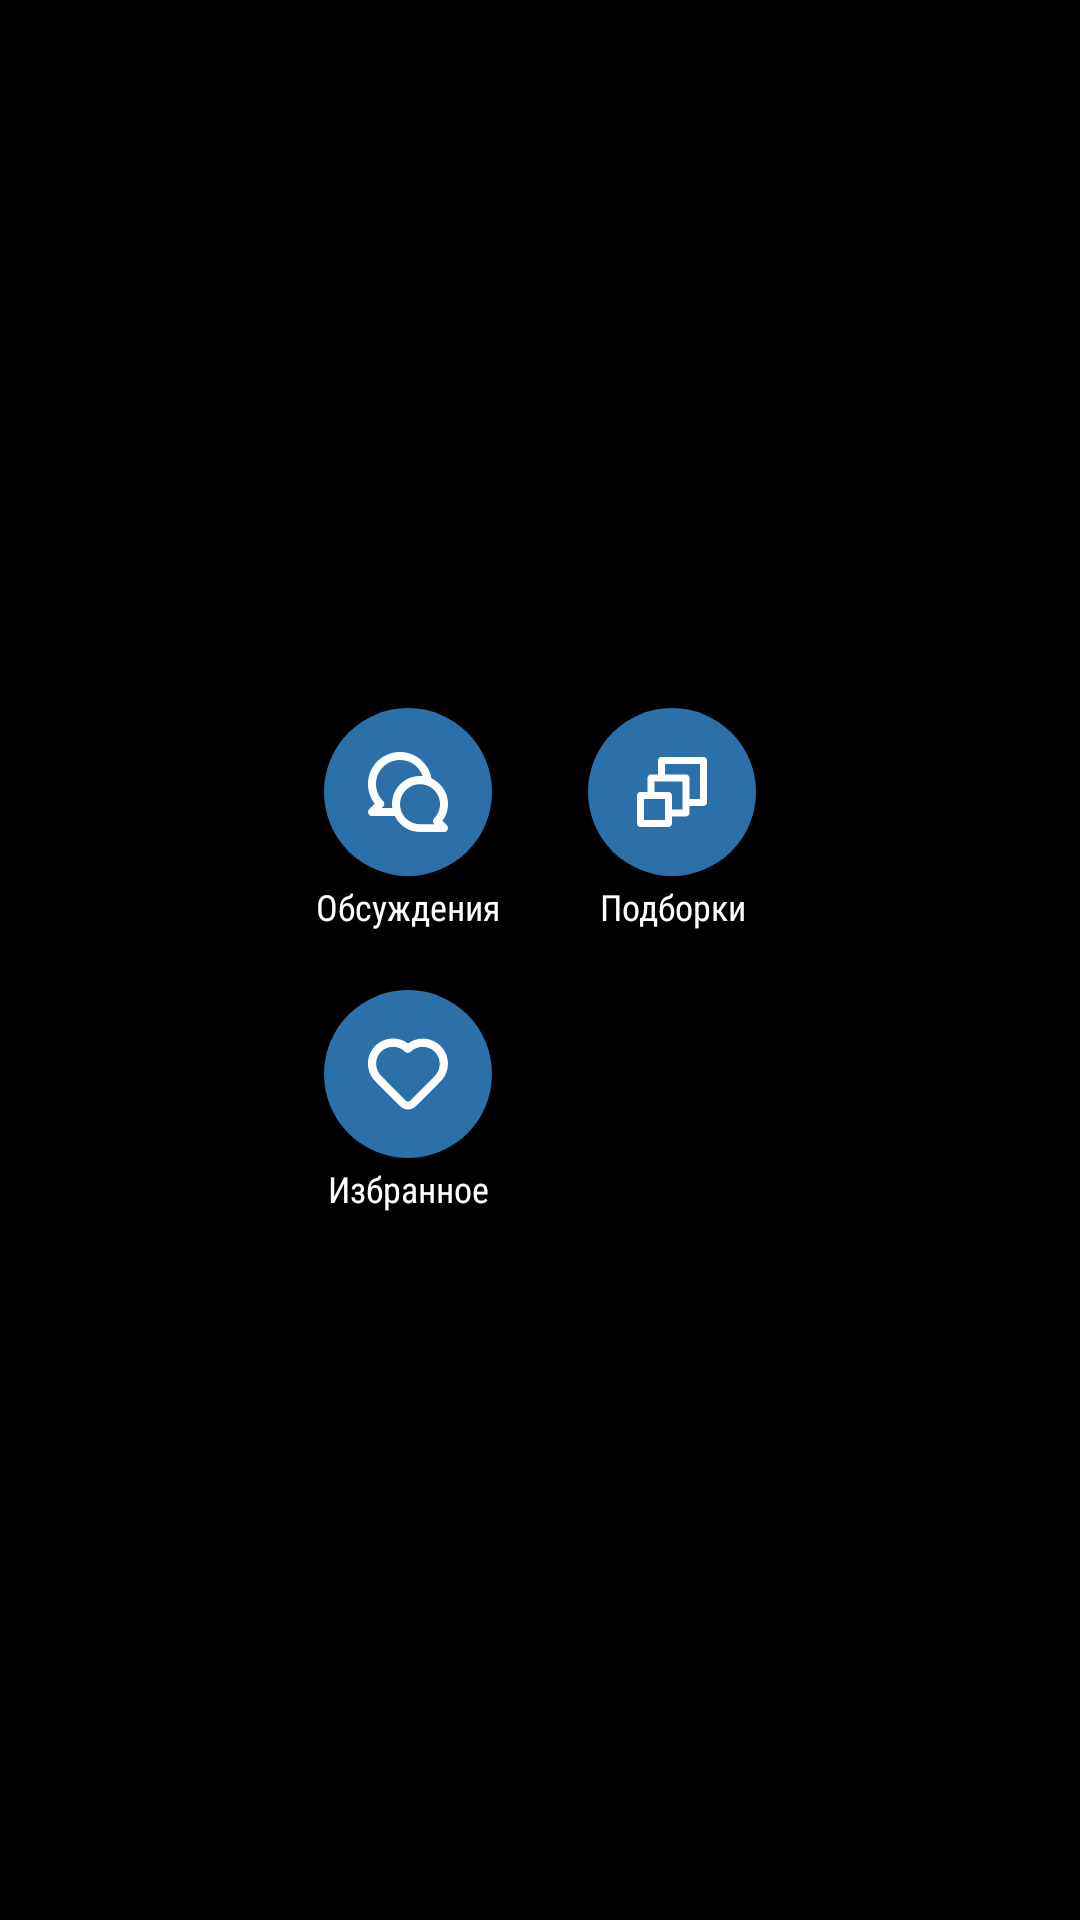

Reconstruct the res/layout file that produces this screen, plus the resources it refers to.
<!-- AndroidManifest.xml: application theme Theme.WorldCinema -->
<!-- res/layout/activity_main.xml -->
<?xml version="1.0" encoding="utf-8"?>
<FrameLayout xmlns:android="http://schemas.android.com/apk/res/android"
    android:layout_width="match_parent"
    android:layout_height="match_parent"
    android:background="@color/black">

    <LinearLayout
        android:layout_width="152dp"
        android:layout_height="168dp"
        android:layout_gravity="center"
        android:orientation="vertical">

        <LinearLayout
            android:layout_width="match_parent"
            android:layout_height="74dp"
            android:orientation="horizontal">

            <LinearLayout
                android:id="@+id/btn_discussions"
                android:layout_width="64dp"
                android:layout_height="74dp"
                android:gravity="center_horizontal"
                android:orientation="vertical">

                <FrameLayout
                    android:layout_width="56dp"
                    android:layout_height="56dp"
                    android:background="@drawable/bg_round_button">

                    <ImageView
                        android:layout_width="32dp"
                        android:layout_height="32dp"
                        android:layout_gravity="center"
                        android:src="@drawable/ic_comments" />
                </FrameLayout>

                <androidx.appcompat.widget.AppCompatTextView
                    android:layout_width="64dp"
                    android:layout_height="16dp"
                    android:layout_marginTop="2dp"
                    android:fontFamily="sans-serif-condensed"
                    android:gravity="center"
                    android:text="@string/discussions"
                    android:textColor="@color/white"
                    android:textSize="12sp" />
            </LinearLayout>

            <LinearLayout
                android:id="@+id/btn_collections"
                android:layout_width="64dp"
                android:layout_height="74dp"
                android:layout_marginStart="24dp"
                android:gravity="center_horizontal"
                android:orientation="vertical">

                <FrameLayout
                    android:layout_width="56dp"
                    android:layout_height="56dp"
                    android:background="@drawable/bg_round_button">

                    <ImageView
                        android:layout_width="28dp"
                        android:layout_height="28dp"
                        android:layout_gravity="center"
                        android:src="@drawable/ic_layers" />
                </FrameLayout>

                <androidx.appcompat.widget.AppCompatTextView
                    android:layout_width="64dp"
                    android:layout_height="16dp"
                    android:layout_marginTop="2dp"
                    android:fontFamily="sans-serif-condensed"
                    android:gravity="center"
                    android:text="@string/collections"
                    android:textColor="@color/white"
                    android:textSize="12sp" />
            </LinearLayout>
        </LinearLayout>

        <LinearLayout
            android:id="@+id/btn_favorites"
            android:layout_width="64dp"
            android:layout_height="74dp"
            android:layout_marginTop="20dp"
            android:gravity="center_horizontal"
            android:orientation="vertical">

            <FrameLayout
                android:layout_width="56dp"
                android:layout_height="56dp"
                android:background="@drawable/bg_round_button">

                <ImageView
                    android:layout_width="32dp"
                    android:layout_height="32dp"
                    android:layout_gravity="center"
                    android:src="@drawable/ic_heart" />
            </FrameLayout>

            <androidx.appcompat.widget.AppCompatTextView
                android:layout_width="64dp"
                android:layout_height="16dp"
                android:layout_marginTop="2dp"
                android:fontFamily="sans-serif-condensed"
                android:gravity="center"
                android:text="@string/favorites"
                android:textColor="@color/white"
                android:textSize="12sp" />
        </LinearLayout>

    </LinearLayout>
</FrameLayout>
<!-- resources referenced by this layout -->
<resources>
  <color name="black">#FF000000</color>
  <color name="white">#FFFFFFFF</color>
  <!-- drawable bg_round_button (drawable) -->
  <?xml version="1.0" encoding="utf-8"?>
  <shape xmlns:android="http://schemas.android.com/apk/res/android"
      android:shape="oval">
      <solid android:color="@color/cinema_blue" />
      <size
          android:width="56dp"
          android:height="56dp" />
  </shape>
  <!-- drawable ic_heart (drawable) -->
  <vector xmlns:android="http://schemas.android.com/apk/res/android"
      android:width="32dp"
      android:height="32dp"
      android:viewportWidth="32"
      android:viewportHeight="32">
      <path
          android:fillColor="#FFFFFF"
          android:pathData="M26.88,6.6667C25.4666,5.2496 23.5931,4.3847 21.5978,4.2282C19.6025,4.0717 17.617,4.634 16,5.8133C14.3035,4.5515 12.192,3.9794 10.0906,4.2121C7.9891,4.4448 6.0539,5.465 4.6746,7.0674C3.2954,8.6699 2.5744,10.7354 2.6571,12.848C2.7397,14.9607 3.6198,16.9636 5.12,18.4533L13.4,26.7467C14.0934,27.429 15.0272,27.8115 16,27.8115C16.9728,27.8115 17.9067,27.429 18.6,26.7467L26.88,18.4533C28.4368,16.887 29.3106,14.7684 29.3106,12.56C29.3106,10.3516 28.4368,8.233 26.88,6.6667V6.6667ZM25,16.6133L16.72,24.8933C16.6258,24.9885 16.5136,25.064 16.3901,25.1155C16.2665,25.1671 16.1339,25.1936 16,25.1936C15.8661,25.1936 15.7335,25.1671 15.61,25.1155C15.4864,25.064 15.3742,24.9885 15.28,24.8933L7,16.5733C5.9544,15.5045 5.3688,14.0686 5.3688,12.5733C5.3688,11.078 5.9544,9.6422 7,8.5733C8.0656,7.5213 9.5026,6.9314 11,6.9314C12.4974,6.9314 13.9345,7.5213 15,8.5733C15.124,8.6983 15.2714,8.7975 15.4339,8.8652C15.5964,8.9329 15.7707,8.9677 15.9467,8.9677C16.1227,8.9677 16.297,8.9329 16.4594,8.8652C16.6219,8.7975 16.7694,8.6983 16.8933,8.5733C17.9589,7.5213 19.396,6.9314 20.8933,6.9314C22.3907,6.9314 23.8278,7.5213 24.8933,8.5733C25.9534,9.6282 26.5581,11.0563 26.5781,12.5516C26.598,14.0469 26.0315,15.4906 25,16.5733V16.6133Z" />
  </vector>
  <!-- drawable ic_layers (drawable) -->
  <vector xmlns:android="http://schemas.android.com/apk/res/android"
      android:width="28dp"
      android:height="28dp"
      android:viewportWidth="28"
      android:viewportHeight="28">
      <path
          android:fillColor="#FFFFFF"
          android:pathData="M24.5,2.3333H10.5C10.1906,2.3333 9.8938,2.4562 9.675,2.675C9.4563,2.8938 9.3333,3.1906 9.3333,3.5V8.1667H7C6.6906,8.1667 6.3938,8.2896 6.175,8.5084C5.9563,8.7272 5.8333,9.0239 5.8333,9.3333V14H3.5C3.1906,14 2.8938,14.1229 2.675,14.3417C2.4563,14.5605 2.3333,14.8572 2.3333,15.1667V24.5C2.3333,24.8094 2.4563,25.1062 2.675,25.325C2.8938,25.5437 3.1906,25.6667 3.5,25.6667H12.8333C13.1428,25.6667 13.4395,25.5437 13.6583,25.325C13.8771,25.1062 14,24.8094 14,24.5V22.1667H18.6667C18.9761,22.1667 19.2728,22.0437 19.4916,21.825C19.7104,21.6062 19.8333,21.3094 19.8333,21V18.6667H24.5C24.8094,18.6667 25.1062,18.5437 25.325,18.325C25.5438,18.1062 25.6667,17.8094 25.6667,17.5V3.5C25.6667,3.1906 25.5438,2.8938 25.325,2.675C25.1062,2.4562 24.8094,2.3333 24.5,2.3333V2.3333ZM11.6667,23.3333H4.6667V16.3333H11.6667V23.3333ZM17.5,19.8333H14V15.1667C14,14.8572 13.8771,14.5605 13.6583,14.3417C13.4395,14.1229 13.1428,14 12.8333,14H8.1667V10.5H17.5V19.8333ZM23.3333,16.3333H19.8333V9.3333C19.8333,9.0239 19.7104,8.7272 19.4916,8.5084C19.2728,8.2896 18.9761,8.1667 18.6667,8.1667H11.6667V4.6667H23.3333V16.3333Z" />
  </vector>
  <string name="collections">Подборки</string>
  <string name="discussions">Обсуждения</string>
  <string name="favorites">Избранное</string>
  <style name="Theme.WorldCinema" parent="Theme.AppCompat.NoActionBar">
          <item name="colorPrimary">@color/cinema_blue</item>
          <item name="colorPrimaryDark">@color/black</item>
          <item name="colorAccent">@color/cinema_blue</item>
          <item name="android:windowBackground">@color/black</item>
          <item name="android:statusBarColor">@color/black</item>
          <item name="android:navigationBarColor">@color/black</item>
      </style>
  <color name="cinema_blue">#FF2B70A8</color>
</resources>
